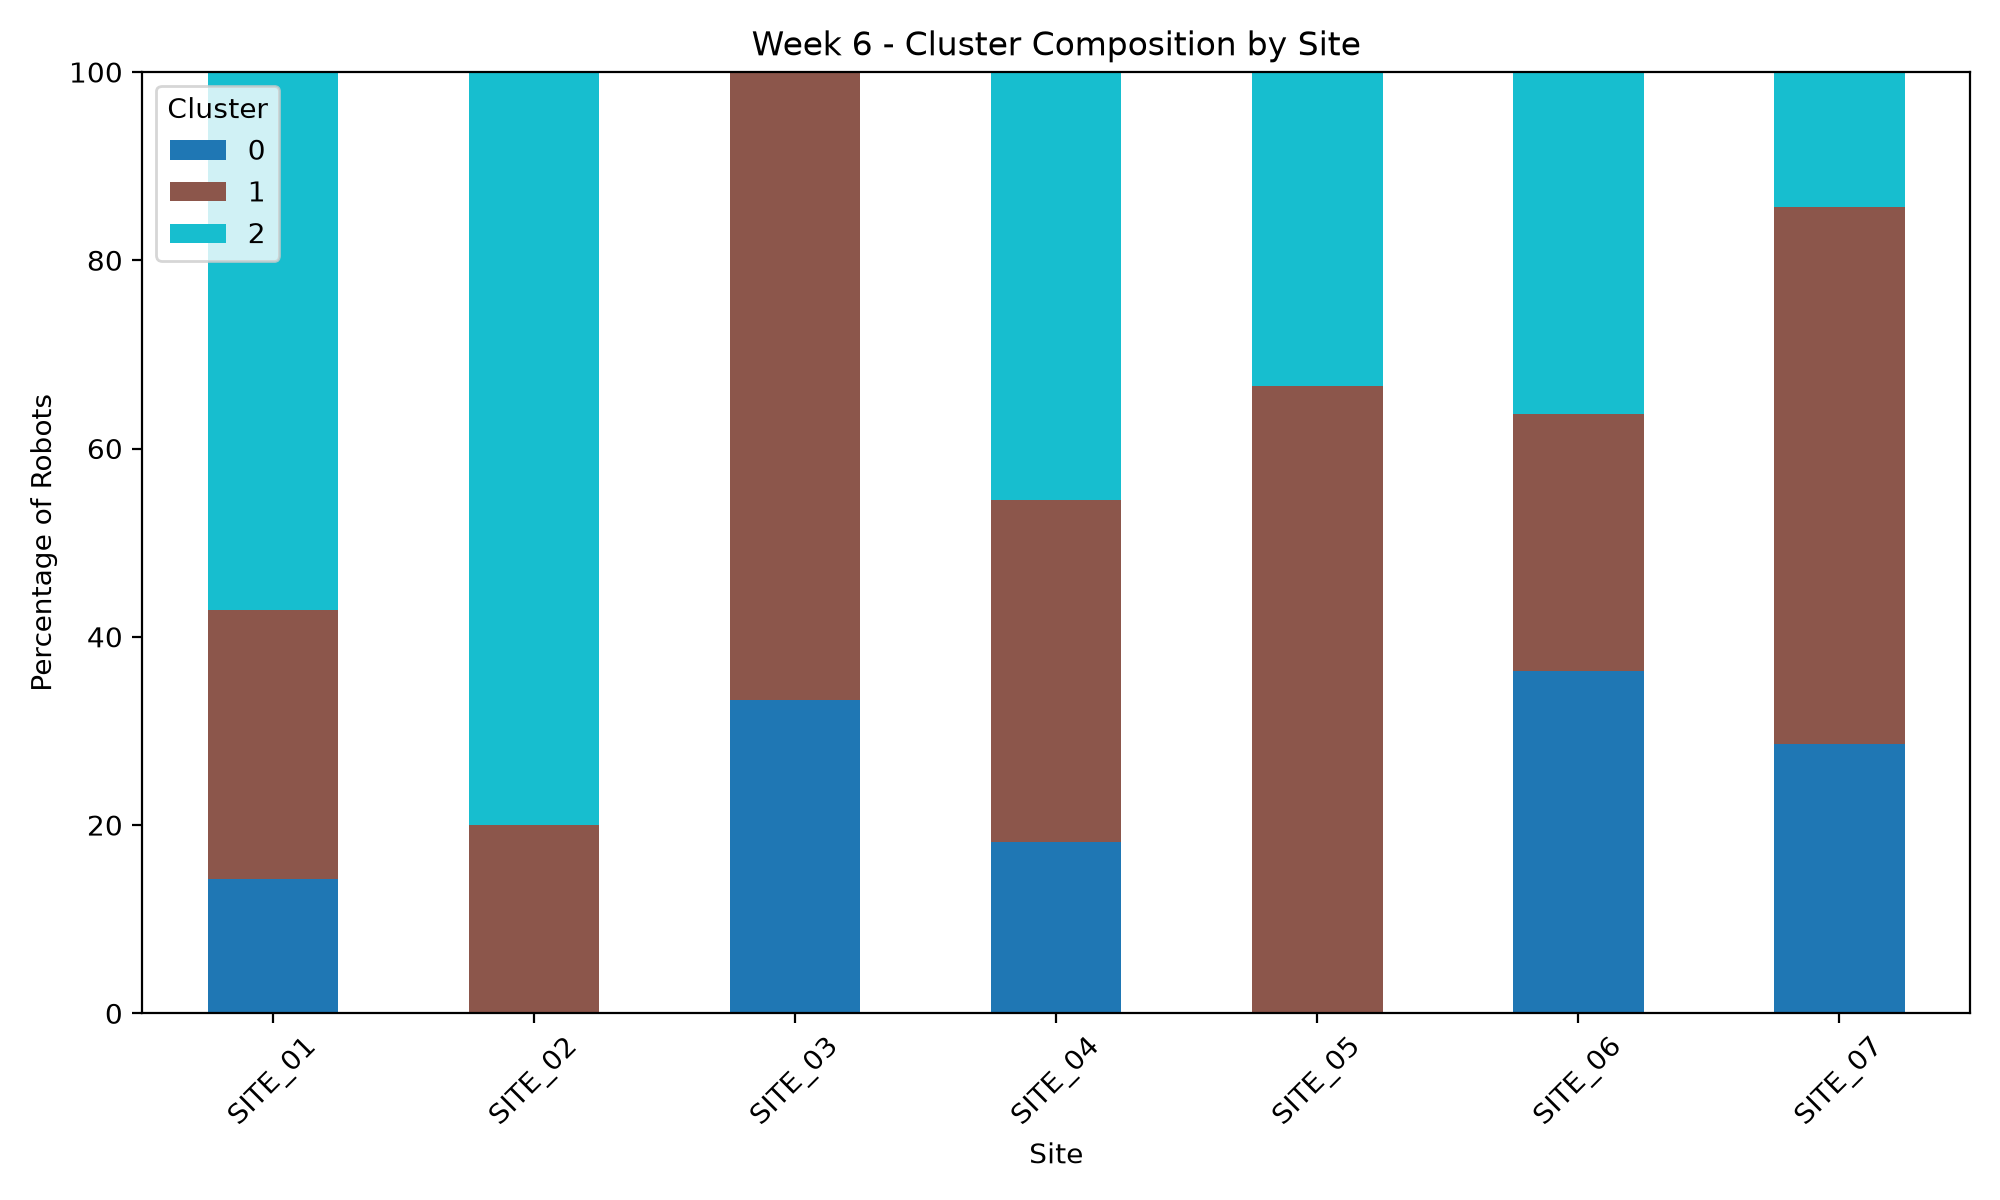

The data file committed next to this chart (first rows):
site_id, 0, 1, 2
SITE_01, 14.29, 28.57, 57.14
SITE_02, 0.0, 20.0, 80.0
SITE_03, 33.33, 66.67, 0.0
SITE_04, 18.18, 36.36, 45.45
SITE_05, 0.0, 66.67, 33.33
SITE_06, 36.36, 27.27, 36.36
SITE_07, 28.57, 57.14, 14.29
